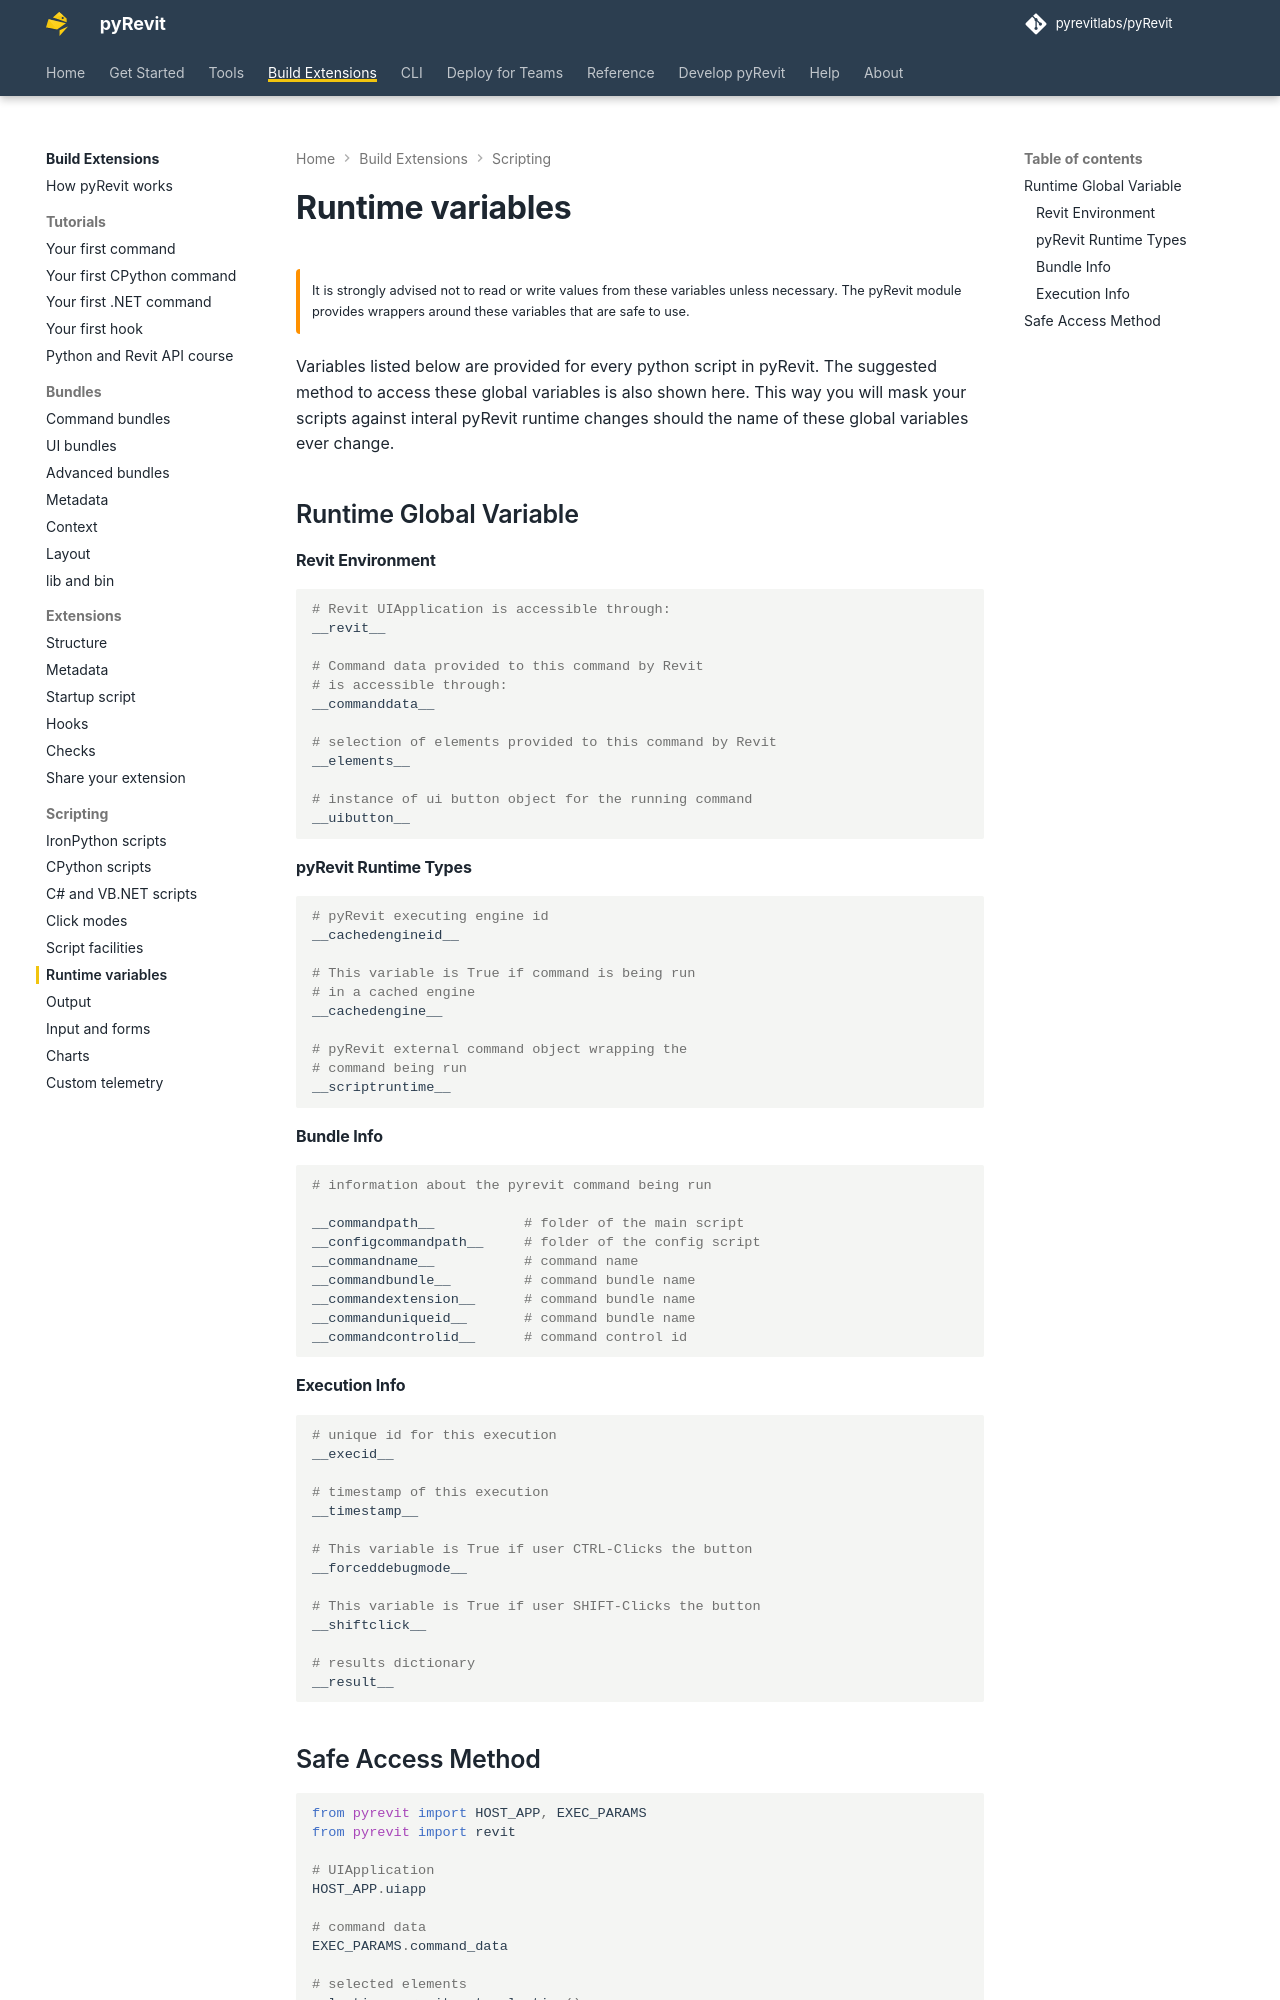

repository: pyrevitlabs/pyRevit · page: build-extensions/scripting/runtime-variables/index.html · generator: mkdocs

# Runtime variables

!!! warning ""

    It is strongly advised not to read or write values from these variables unless necessary. The pyRevit module provides wrappers around these variables that are safe to use.

Variables listed below are provided for every python script in pyRevit. The suggested method to access these global variables is also shown here. This way you will mask your scripts against interal pyRevit runtime changes should the name of these global variables ever change.

## Runtime Global Variable

#### Revit Environment

```python

# Revit UIApplication is accessible through:
__revit__

# Command data provided to this command by Revit
# is accessible through:
__commanddata__

# selection of elements provided to this command by Revit
__elements__

# instance of ui button object for the running command
__uibutton__
```

#### pyRevit Runtime Types

```python

# pyRevit executing engine id
__cachedengineid__

# This variable is True if command is being run
# in a cached engine
__cachedengine__

# pyRevit external command object wrapping the
# command being run
__scriptruntime__
```

#### Bundle Info

```python
# information about the pyrevit command being run

__commandpath__           # folder of the main script
__configcommandpath__     # folder of the config script
__commandname__           # command name
__commandbundle__         # command bundle name
__commandextension__      # command extension name
__commanduniqueid__       # command unique id
__commandcontrolid__      # command control id
```

#### Execution Info

```python

# unique id for this execution
__execid__

# timestamp of this execution
__timestamp__

# This variable is True if user CTRL-Clicks the button
__forceddebugmode__

# This variable is True if user SHIFT-Clicks the button
__shiftclick__

# results dictionary
__result__
```
